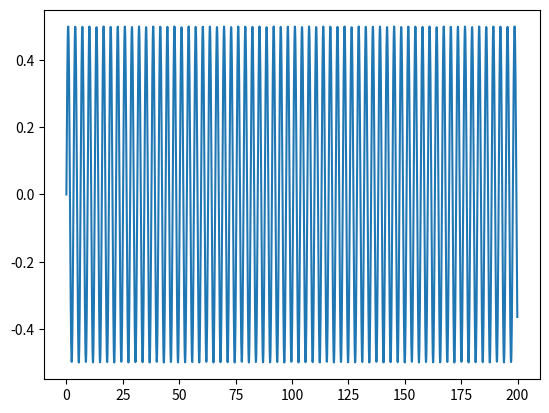

Here is the Python script that generated this plot:
#!/usr/bin/env python3
# -*- coding: utf-8 -*-

import math
import numpy
import matplotlib.pyplot as mpp
# Ввели необходимые библиотеки
# Эта программа рисует график функции, заданной выражением ниже

if __name__=='__main__':
    arguments = numpy.r_[0:200:0.1]
    mpp.plot(
        arguments,
        [math.sin(a) * math.cos(a) for a in arguments]
        # Ввели функцию, по которой будет строиться график
    )
    mpp.show()